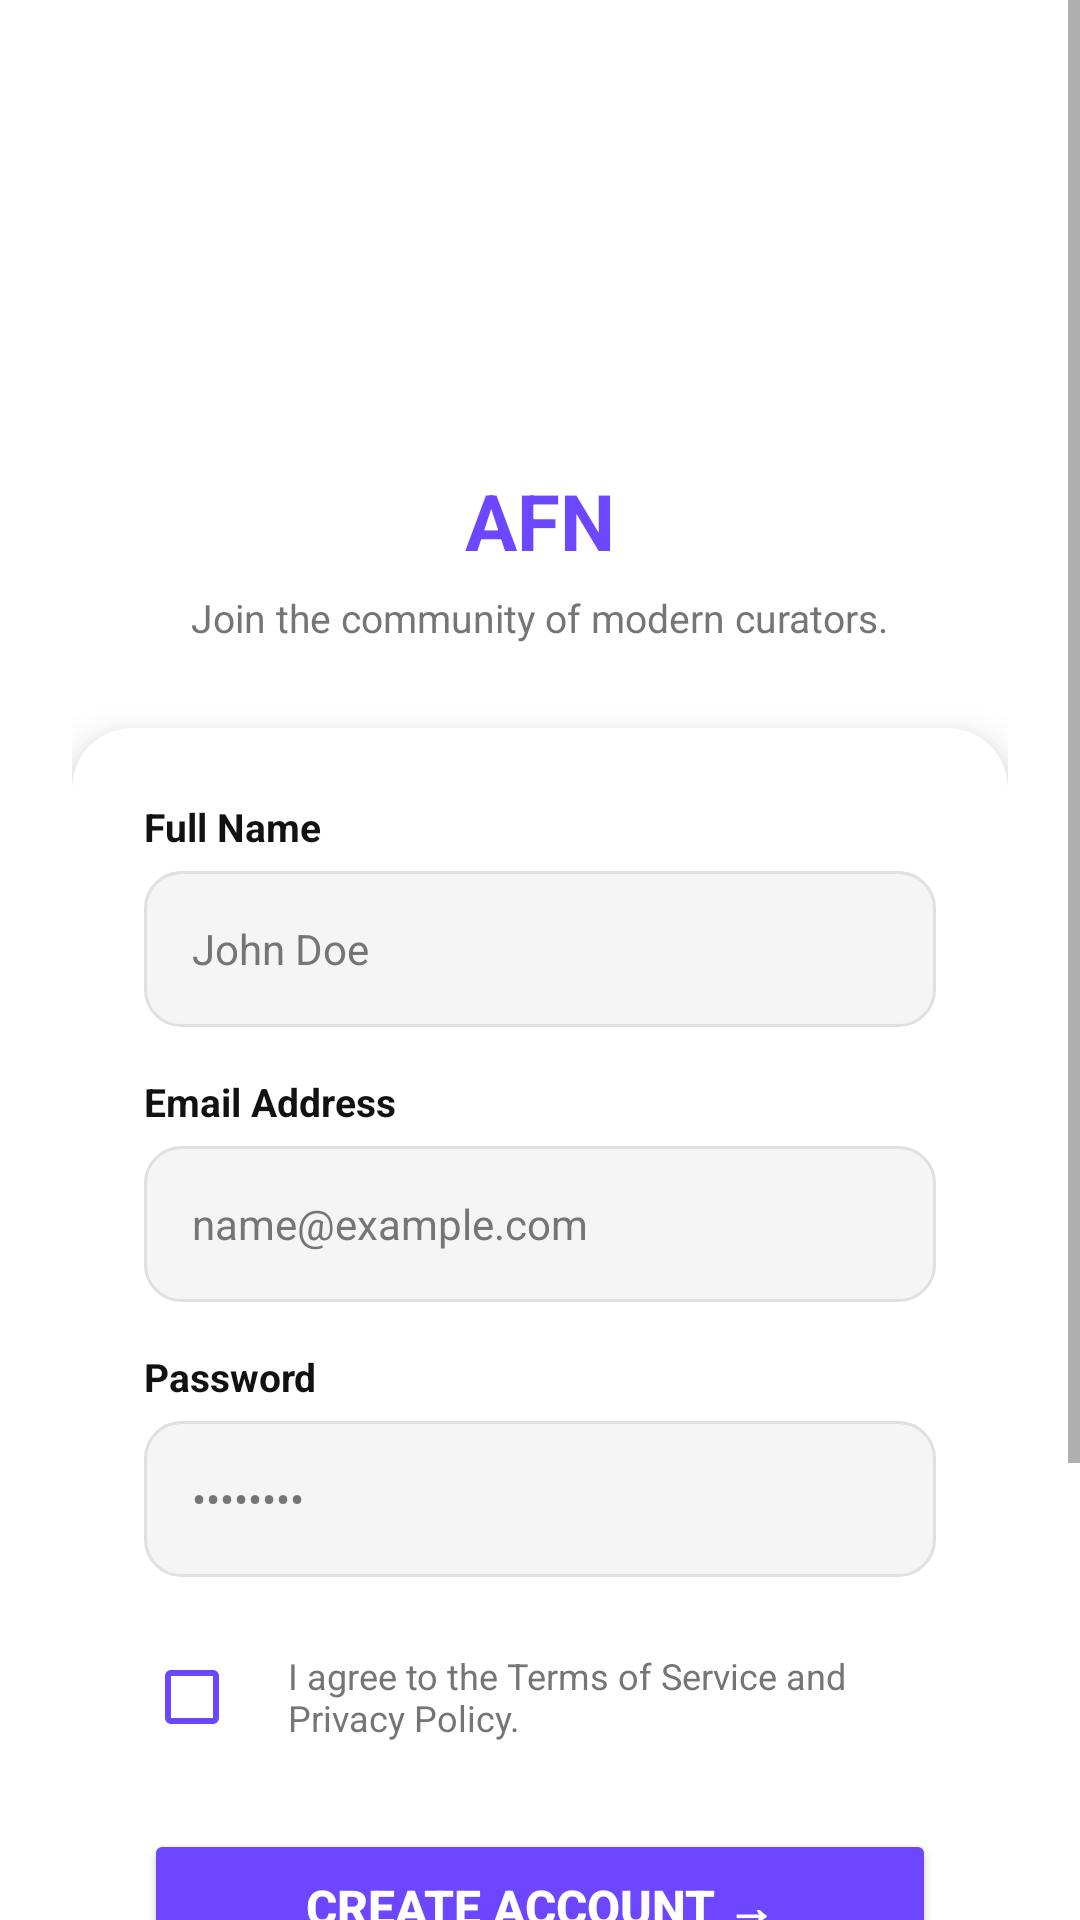

Reconstruct the res/layout file that produces this screen, plus the resources it refers to.
<!-- AndroidManifest.xml: application theme Theme.SocialApp -->
<!-- res/layout/fragment_register.xml -->
<?xml version="1.0" encoding="utf-8"?>
<ScrollView xmlns:android="http://schemas.android.com/apk/res/android"
    xmlns:app="http://schemas.android.com/apk/res-auto"
    android:layout_width="match_parent"
    android:layout_height="match_parent"
    android:background="@color/app_background"
    android:fillViewport="true">

    <LinearLayout
        android:layout_width="match_parent"
        android:layout_height="wrap_content"
        android:orientation="vertical"
        android:gravity="center_horizontal"
        android:padding="24dp">

        
        <ImageView
            android:layout_width="80dp"
            android:layout_height="80dp"
            android:layout_marginTop="40dp"
            android:layout_marginBottom="12dp"
            android:src="@drawable/logo_afn"
            android:contentDescription="Logo AFN" />

        
        <TextView
            android:layout_width="wrap_content"
            android:layout_height="wrap_content"
            android:text="AFN"
            android:textSize="26sp"
            android:textStyle="bold"
            android:textColor="@color/purple_primary"
            android:layout_marginBottom="6dp" />

        
        <TextView
            android:layout_width="wrap_content"
            android:layout_height="wrap_content"
            android:text="Join the community of modern curators."
            android:textSize="13sp"
            android:textColor="@color/app_text_secondary"
            android:gravity="center"
            android:layout_marginBottom="28dp" />

        
        <androidx.cardview.widget.CardView
            android:layout_width="match_parent"
            android:layout_height="wrap_content"
            android:layout_marginBottom="16dp"
            app:cardCornerRadius="20dp"
            app:cardElevation="8dp"
            app:cardBackgroundColor="@color/app_card">

            <LinearLayout
                android:layout_width="match_parent"
                android:layout_height="wrap_content"
                android:orientation="vertical"
                android:padding="24dp">

                
                <TextView
                    android:layout_width="wrap_content"
                    android:layout_height="wrap_content"
                    android:text="Full Name"
                    android:textSize="13sp"
                    android:textColor="@color/app_text_primary"
                    android:textStyle="bold"
                    android:layout_marginBottom="6dp" />

                <EditText
                    android:id="@+id/etUsername"
                    android:layout_width="match_parent"
                    android:layout_height="52dp"
                    android:hint="John Doe"
                    android:inputType="textPersonName"
                    android:background="@drawable/bg_input"
                    android:paddingStart="16dp"
                    android:paddingEnd="16dp"
                    android:textSize="14sp"
                    android:textColor="@color/app_text_primary"
                    android:textColorHint="@color/app_text_secondary"
                    android:layout_marginBottom="16dp" />

                
                <TextView
                    android:layout_width="wrap_content"
                    android:layout_height="wrap_content"
                    android:text="Email Address"
                    android:textSize="13sp"
                    android:textColor="@color/app_text_primary"
                    android:textStyle="bold"
                    android:layout_marginBottom="6dp" />

                <EditText
                    android:id="@+id/etEmail"
                    android:layout_width="match_parent"
                    android:layout_height="52dp"
                    android:hint="name@example.com"
                    android:inputType="textEmailAddress"
                    android:background="@drawable/bg_input"
                    android:paddingStart="16dp"
                    android:paddingEnd="16dp"
                    android:textSize="14sp"
                    android:textColor="@color/app_text_primary"
                    android:textColorHint="@color/app_text_secondary"
                    android:layout_marginBottom="16dp" />

                
                <TextView
                    android:layout_width="wrap_content"
                    android:layout_height="wrap_content"
                    android:text="Password"
                    android:textSize="13sp"
                    android:textColor="@color/app_text_primary"
                    android:textStyle="bold"
                    android:layout_marginBottom="6dp" />

                <EditText
                    android:id="@+id/etPassword"
                    android:layout_width="match_parent"
                    android:layout_height="52dp"
                    android:hint="••••••••"
                    android:inputType="textPassword"
                    android:background="@drawable/bg_input"
                    android:paddingStart="16dp"
                    android:paddingEnd="16dp"
                    android:textSize="14sp"
                    android:textColor="@color/app_text_primary"
                    android:textColorHint="@color/app_text_secondary"
                    android:layout_marginBottom="16dp" />

                
                <LinearLayout
                    android:layout_width="match_parent"
                    android:layout_height="wrap_content"
                    android:orientation="horizontal"
                    android:gravity="center_vertical"
                    android:layout_marginBottom="20dp">

                    <CheckBox
                        android:id="@+id/cbTerms"
                        android:layout_width="wrap_content"
                        android:layout_height="wrap_content"
                        android:buttonTint="@color/purple_primary" />

                    <TextView
                        android:layout_width="wrap_content"
                        android:layout_height="wrap_content"
                        android:text="I agree to the Terms of Service and Privacy Policy."
                        android:textSize="12sp"
                        android:textColor="@color/app_text_secondary" />
                </LinearLayout>

                
                <ProgressBar
                    android:id="@+id/progressBar"
                    android:layout_width="wrap_content"
                    android:layout_height="wrap_content"
                    android:layout_gravity="center"
                    android:visibility="gone"
                    android:layout_marginBottom="8dp" />

                
                <Button
                    android:id="@+id/btnRegister"
                    android:layout_width="match_parent"
                    android:layout_height="52dp"
                    android:text="Create Account →"
                    android:textSize="16sp"
                    android:textStyle="bold"
                    android:textColor="@color/white"
                    android:backgroundTint="@color/purple_primary"
                    android:layout_marginBottom="20dp" />

                
                <LinearLayout
                    android:layout_width="match_parent"
                    android:layout_height="wrap_content"
                    android:orientation="horizontal"
                    android:gravity="center_vertical"
                    android:layout_marginBottom="16dp">

                    <View
                        android:layout_width="0dp"
                        android:layout_height="1dp"
                        android:layout_weight="1"
                        android:background="@color/app_divider" />

                    <TextView
                        android:layout_width="wrap_content"
                        android:layout_height="wrap_content"
                        android:text="  Quick Sign Up  "
                        android:textSize="12sp"
                        android:textColor="@color/app_text_secondary" />

                    <View
                        android:layout_width="0dp"
                        android:layout_height="1dp"
                        android:layout_weight="1"
                        android:background="@color/app_divider" />
                </LinearLayout>

                
                <LinearLayout
                    android:layout_width="match_parent"
                    android:layout_height="wrap_content"
                    android:orientation="horizontal"
                    android:gravity="center">

                    <Button
                        android:layout_width="0dp"
                        android:layout_height="44dp"
                        android:layout_weight="1"
                        android:text="Google"
                        android:textSize="13sp"
                        android:textColor="@color/social_button_text"
                        android:backgroundTint="@color/social_button_bg"
                        android:layout_marginEnd="8dp" />

                    <Button
                        android:layout_width="0dp"
                        android:layout_height="44dp"
                        android:layout_weight="1"
                        android:text="Facebook"
                        android:textSize="13sp"
                        android:textColor="@color/social_button_text"
                        android:backgroundTint="@color/social_button_bg"
                        android:layout_marginStart="8dp" />
                </LinearLayout>

            </LinearLayout>
        </androidx.cardview.widget.CardView>

        
        <LinearLayout
            android:layout_width="wrap_content"
            android:layout_height="wrap_content"
            android:orientation="horizontal"
            android:gravity="center_vertical">

            <TextView
                android:layout_width="wrap_content"
                android:layout_height="wrap_content"
                android:text="Already have an account?  "
                android:textSize="13sp"
                android:textColor="@color/app_text_secondary" />

            <TextView
                android:id="@+id/tvGoLogin"
                android:layout_width="wrap_content"
                android:layout_height="wrap_content"
                android:textSize="13sp"
                android:textStyle="bold"
                android:textColor="@color/purple_primary" />
        </LinearLayout>

    </LinearLayout>
</ScrollView>
<!-- resources referenced by this layout -->
<resources>
  <color name="app_background">#FFFFFF</color>
  <color name="app_card">#FFFFFF</color>
  <color name="app_divider">#E0E0E0</color>
  <color name="app_text_primary">#121212</color>
  <color name="app_text_secondary">#757575</color>
  <color name="purple_primary">#6C47FF</color>
  <color name="social_button_bg">#F5F5F5</color>
  <color name="social_button_text">#333333</color>
  <color name="white">#FFFFFFFF</color>
  <!-- drawable bg_input (drawable) -->
  <?xml version="1.0" encoding="utf-8"?>
  <selector xmlns:android="http://schemas.android.com/apk/res/android">
      <item android:state_focused="true">
          <shape>
              <solid android:color="@color/app_background" />
              <corners android:radius="12dp" />
              <stroke android:width="2dp" android:color="@color/purple_primary" />
          </shape>
      </item>
      <item>
          <shape>
              <solid android:color="@color/app_surface" />
              <corners android:radius="12dp" />
              <stroke android:width="1dp" android:color="@color/app_divider" />
          </shape>
      </item>
  </selector>
  <style name="Theme.SocialApp" parent="Theme.MaterialComponents.DayNight.NoActionBar">
          <item name="colorPrimary">@color/purple_primary</item>
          <item name="colorPrimaryDark">@color/purple_700</item>
          <item name="colorAccent">@color/purple_primary</item>
      </style>
  <color name="app_surface">#F5F5F5</color>
  <color name="purple_700">#5835E0</color>
</resources>
